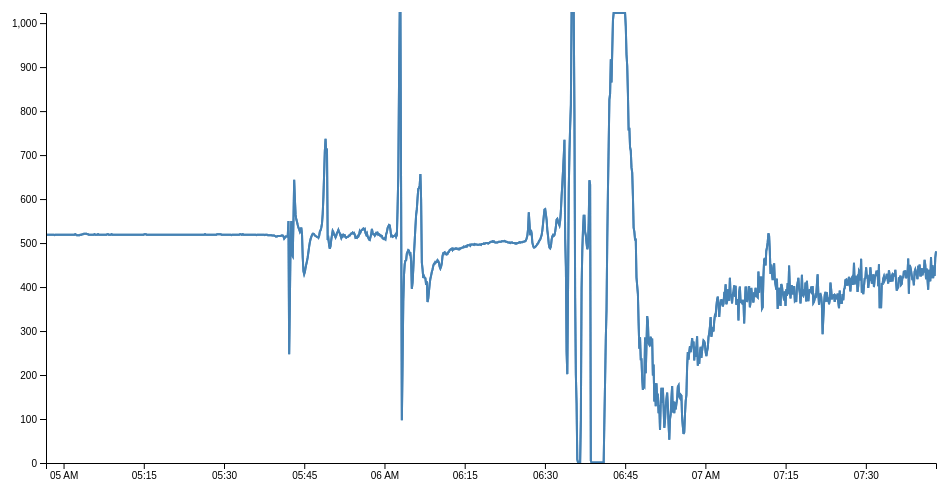
D3 v4 page, settled after 360 driven frames (6 s of simulated time); the page loaded 1 data file(s).


function getTimeFromDate(timestamp) {
  var date = new Date(timestamp * 1000);
  var hours = date.getHours();
  var minutes = date.getMinutes();
  var seconds = date.getSeconds();

  var time = new Date();
  return time.setHours(hours, minutes, seconds);

}

// set the dimensions and margins of the graph
var margin = {top: 20, right: 20, bottom: 30, left: 50},
    width = 960 - margin.left - margin.right,
    height = 500 - margin.top - margin.bottom;

// parse the date / time
var parseTime = d3.timeParse("%Y");

// set the ranges
var x = d3.scaleTime().range([0, width]);
var y = d3.scaleLinear().range([height, 0]);

// define the line
var valueline = d3.line()
    .x(function(d) { return x(getTimeFromDate(d.timestamp)); })
    .y(function(d) { return y(d.ch0); });
// define the line
var valueline2 = d3.line()
    .x(function(d) { return x(getTimeFromDate(d.timestamp)); })
    .y(function(d) { return y(d.ch0); });
  
// append the svg obgect to the body of the page
// appends a 'group' element to 'svg'
// moves the 'group' element to the top left margin
var svg = d3.select("body").append("svg")
    .attr("width", width + margin.left + margin.right)
    .attr("height", height + margin.top + margin.bottom)
  .append("g")
    .attr("transform",
          "translate(" + margin.left + "," + margin.top + ")");

function draw(data, country) {
  
  var data = data[country];
  
  // format the data
  data.forEach(function(d) {
      d.Date = parseTime(getTimeFromDate(d.timestamp));
      d.ch0 = +d.ch0;
  });
  
  // sort years ascending
  data.sort(function(a, b){
    return a["Date"]-b["Date"];
	})
 
  // Scale the range of the data
  x.domain(d3.extent(data, function(d) { return getTimeFromDate(d.timestamp); }));
  y.domain([0, d3.max(data, function(d) {
	  return (d.ch0); })]);
  
  // Add the valueline path.
  svg.append("path")
      .data([data])
      .attr("class", "line")
      .attr("d", valueline);
  // Add the valueline path.
  svg.append("path")
      .data([data])
      .attr("class", "line")
      .attr("d", valueline2);  
  // Add the X Axis
  svg.append("g")
      .attr("transform", "translate(0," + height + ")")
      .call(d3.axisBottom(x));

  // Add the Y Axis
  svg.append("g")
      .call(d3.axisLeft(y));
  }
// Get the data
d3.json("data.json", function(error, data) {
  if (error) throw error;
  
  // trigger render
  draw(data, "EKG");
});



### data: data.json
{
 "EKG": [
  {
   "timestamp": "1581490328203",
   "ch0": "519"
  },
  {
   "timestamp": "1581490328211",
   "ch0": "519"
  },
  {
   "timestamp": "1581490328219",
   "ch0": "519"
  },
  {
   "timestamp": "1581490328227",
   "ch0": "519"
  },
  {
   "timestamp": "1581490328235",
   "ch0": "519"
  },
  {
   "timestamp": "1581490328243",
   "ch0": "519"
  },
  {
   "timestamp": "1581490328251",
   "ch0": "519"
  },
  {
   "timestamp": "1581490328259",
   "ch0": "519"
  },
  "... 1,241 more items"
 ]
}